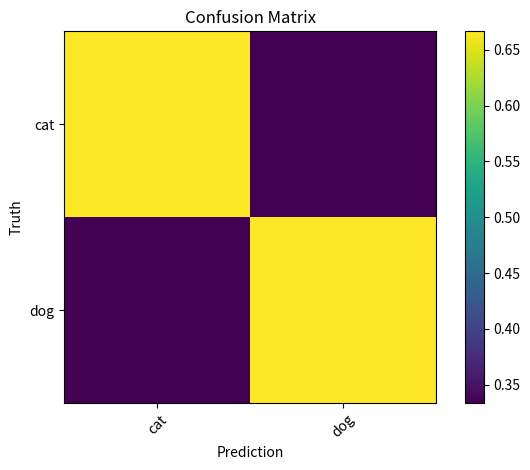
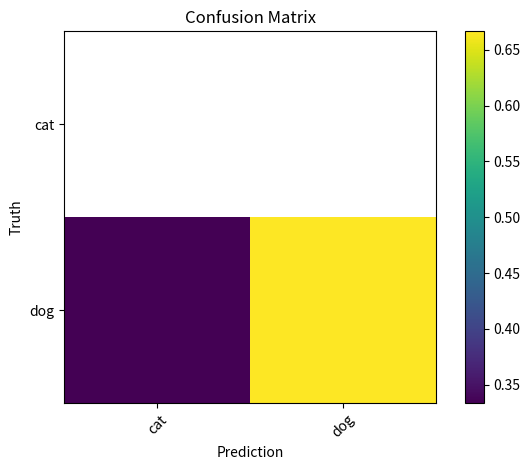

These charts were generated, in order, by the following Python code:
#!/usr/bin/env python3
# -*- coding: utf-8 -*-

import matplotlib.pyplot as plt
import numpy as np


def edit_distance(x, y):
    """
    Levenshtein distance. Time complexity: O(m*n). Space complexity: O(m*n).

    Args:
        x, y (list[str]): The symbolic chains to compare.

    Returns:
        out (int): Levenshtein distance.
    """

    m, n = len(x), len(y)
    table = np.zeros(
        (m + 1, n + 1)
    )  # table[i, j] = minimum edits to transform x[:i] to y[:j]

    # Base cases: converting to/from empty strings
    for i in range(m + 1):
        table[i, 0] = i
    for j in range(n + 1):
        table[0, j] = j

    # Fill the table
    for i in range(1, m + 1):
        for j in range(1, n + 1):
            if x[i - 1] == y[j - 1]:
                table[i, j] = table[i - 1, j - 1]
            else:
                table[i, j] = 1 + min(
                    table[i - 1, j],  # deletion
                    table[i, j - 1],  # insertion
                    table[i - 1, j - 1],  # substitution
                )

    return table[m, n]


def confusion_matrix(true, pred, ignore=[], show=False):
    """
    Compute the confusion matrix.

    Args:
        true (list[str]): Target vector.
        pred (list[str]): Prediction vector.
        ignore (list[str]): Classes excluded from the confusion matrix.
    Returns:
        confusion_mat (np.NDArray): Confusion matrix.
    """
    n = len(true)
    classes = list(set(true))
    num_classes = len(classes)
    confusion_mat = np.zeros((num_classes, num_classes))
    for i in range(n):
        if true[i] in ignore:
            continue
        confusion_mat[classes.index(true[i]), classes.index(pred[i])] += 1
    row_sums = np.sum(confusion_mat, axis=1)
    confusion_mat = np.divide(
        confusion_mat,
        row_sums[:, np.newaxis],
        out=np.full_like(confusion_mat, np.nan),
        where=row_sums[:, np.newaxis] != 0,
    )

    if show:
        __plot_confusion_matrix(confusion_mat, classes)

    return confusion_mat


def __plot_confusion_matrix(confusion_mat: np.typing.NDArray, classes: list[str]):
    num_classes = confusion_mat.shape[0]
    fig = plt.figure()
    ax = fig.add_subplot()
    img = ax.imshow(confusion_mat, cmap="viridis")
    plt.colorbar(img)
    ax.set_title("Confusion Matrix")
    ax.set_xlabel("Prediction")
    ax.set_ylabel("Truth")
    ax.set_xticks(range(num_classes), classes, rotation=45)
    ax.set_yticks(range(num_classes), classes)
    fig.tight_layout()
    plt.show(block=True)


if __name__ == "__main__":
    # Levenshtein distance example from Wikipedia
    x = "kitten"
    y = "sitting"
    distance = edit_distance(x, y)
    assert distance == 3, (
        f"Expected Levenshtein distance of {x} and {y}: 3 (got {distance})."
    )

    target = ["cat", "dog", "cat", "dog", "cat", "dog"]
    prediction = ["cat", "cat", "cat", "dog", "dog", "dog"]
    conf_mat = confusion_matrix(target, prediction, show=True)
    conf_mat = confusion_matrix(target, prediction, ignore=["cat"], show=True)
